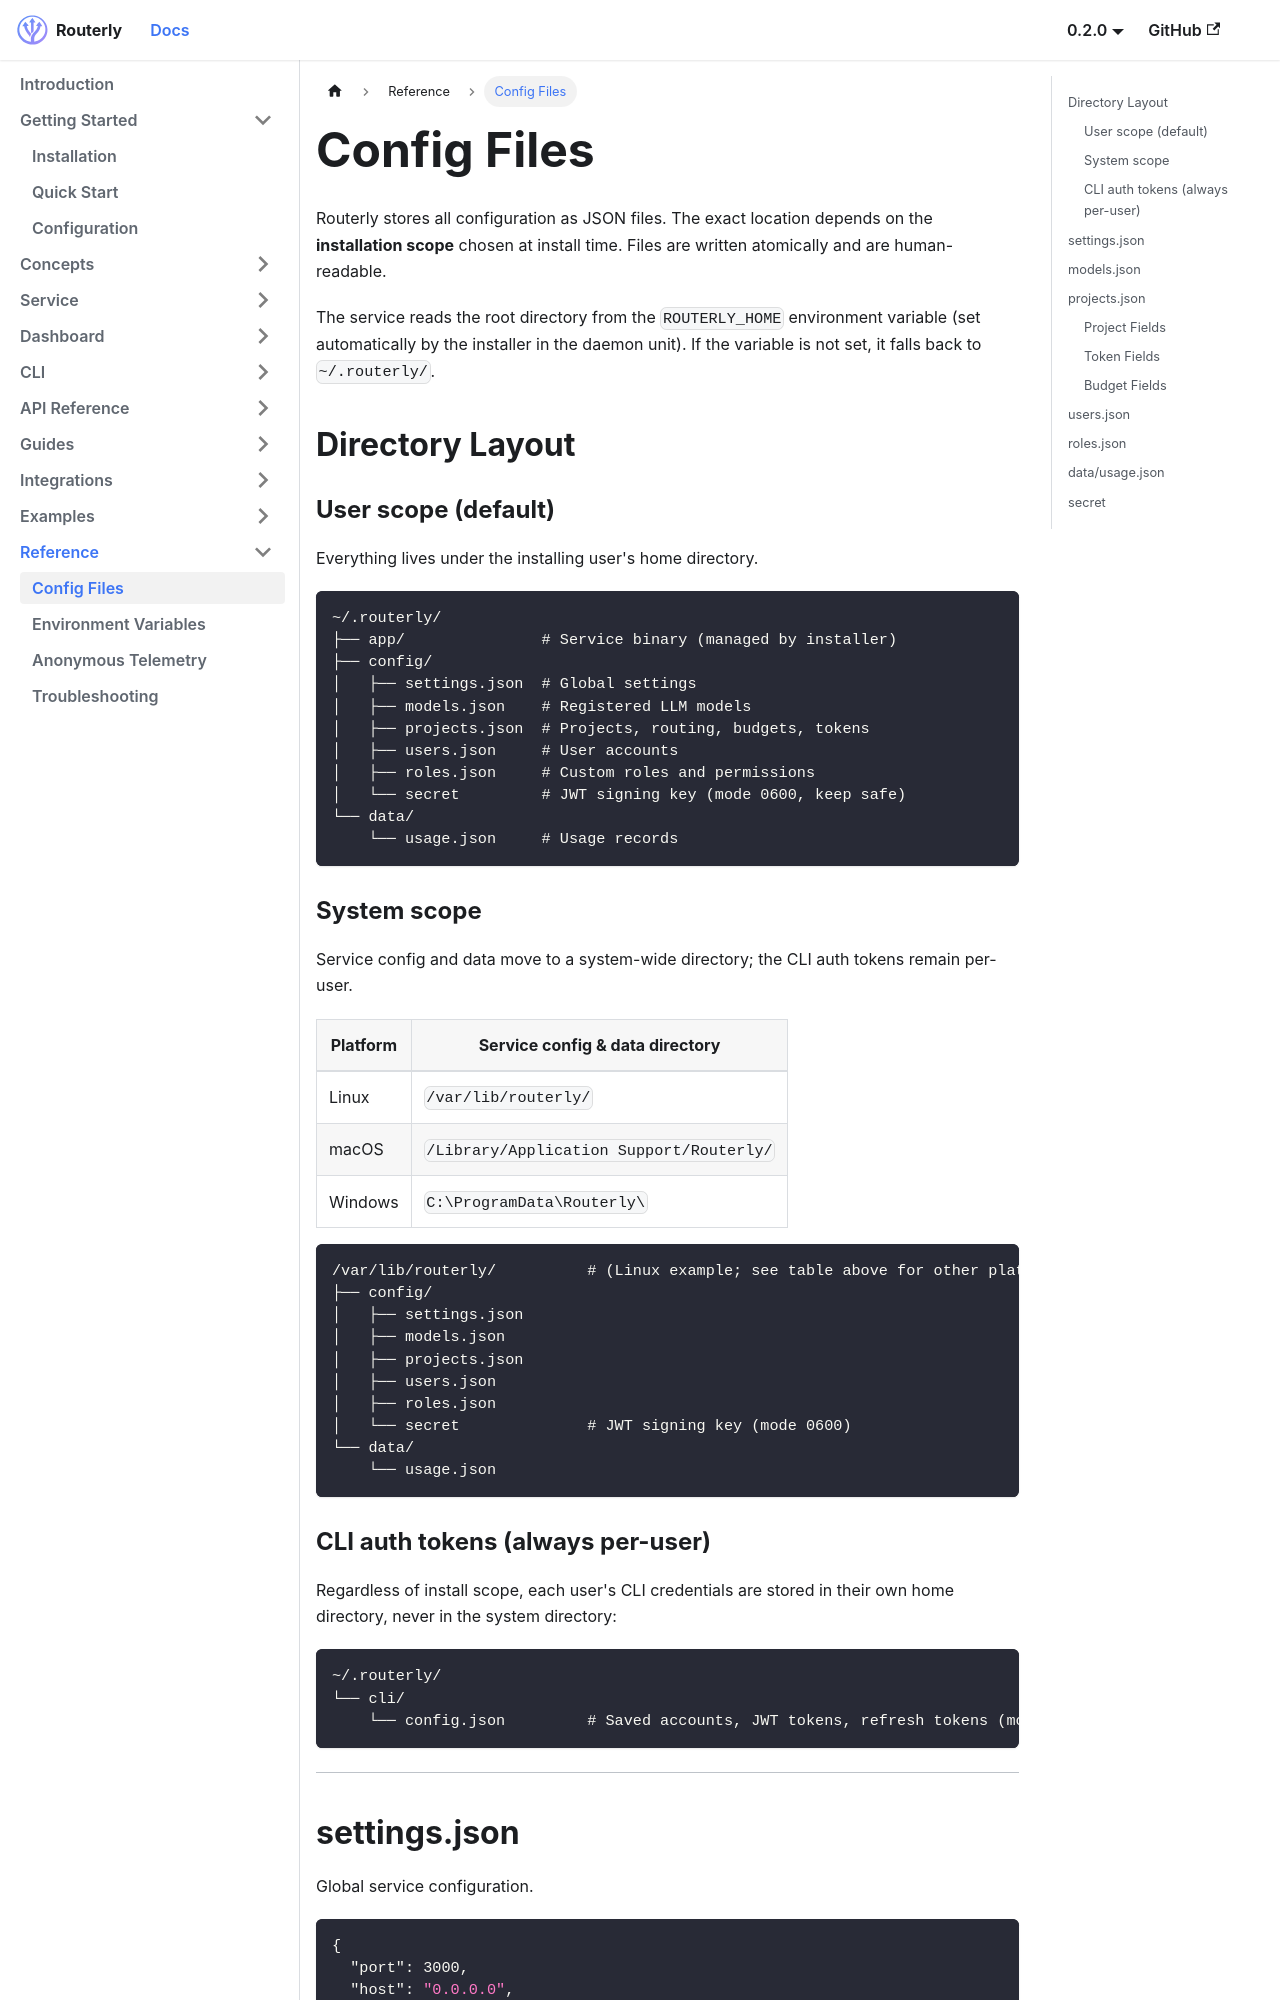

repository: willthomasbailey/Inference-Router-Low-Latency · page: reference/config-files/index.html · generator: docusaurus

---
title: Config Files
sidebar_position: 1
---

# Config Files

Routerly stores all configuration as JSON files. The exact location depends on the **installation scope** chosen at install time. Files are written atomically and are human-readable.

The service reads the root directory from the `ROUTERLY_HOME` environment variable (set automatically by the installer in the daemon unit). If the variable is not set, it falls back to `~/.routerly/`.

## Directory Layout

### User scope (default)

Everything lives under the installing user's home directory.

```
~/.routerly/
├── app/               # Service binary (managed by installer)
├── config/
│   ├── settings.json  # Global settings
│   ├── models.json    # Registered LLM models
│   ├── projects.json  # Projects, routing, budgets, tokens
│   ├── users.json     # User accounts
│   ├── roles.json     # Custom roles and permissions
│   └── secret         # JWT signing key (mode 0600, keep safe)
└── data/
    └── usage.json     # Usage records
```

### System scope

Service config and data move to a system-wide directory; the CLI auth tokens remain per-user.

| Platform | Service config & data directory |
|----------|---------------------------------|
| Linux    | `/var/lib/routerly/`            |
| macOS    | `/Library/Application Support/Routerly/` |
| Windows  | `C:\ProgramData\Routerly\`      |

```
/var/lib/routerly/          # (Linux example; see table above for other platforms)
├── config/
│   ├── settings.json
│   ├── models.json
│   ├── projects.json
│   ├── users.json
│   ├── roles.json
│   └── secret              # JWT signing key (mode 0600)
└── data/
    └── usage.json
```
